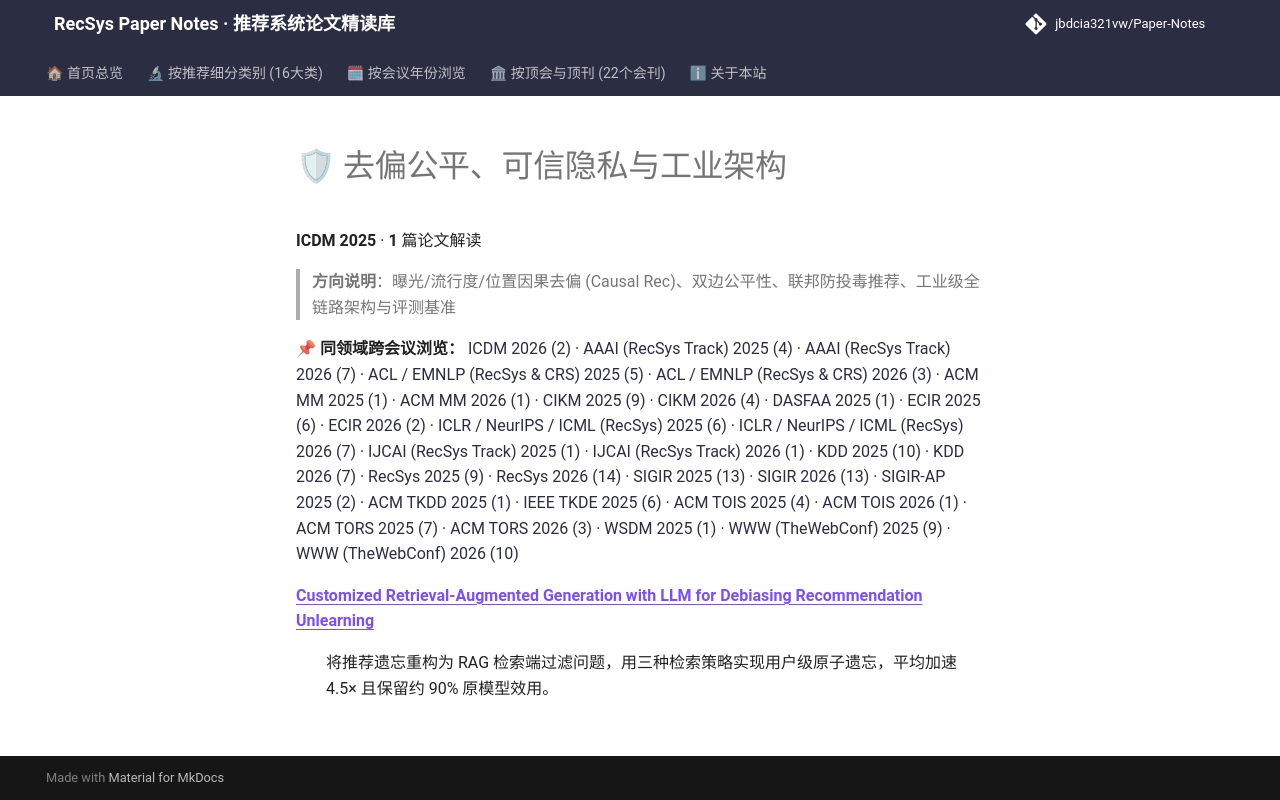

repository: jbdcia321vw/Paper-Notes · page: venues/ICDM/2025/debias_fairness_industrial/index.html · generator: mkdocs

# 🛡 去偏公平、可信隐私与工业架构

**ICDM 2025** · **1** 篇论文解读

> **方向说明**：曝光/流行度/位置因果去偏 (Causal Rec)、双边公平性、联邦防投毒推荐、工业级全链路架构与评测基准

📌 **同领域跨会议浏览：** [ICDM 2026 (2)](../../2026/debias_fairness_industrial/) · [AAAI (RecSys Track) 2025 (4)](../../../AAAI/2025/debias_fairness_industrial/) · [AAAI (RecSys Track) 2026 (7)](../../../AAAI/2026/debias_fairness_industrial/) · [ACL / EMNLP (RecSys & CRS) 2025 (5)](../../../ACL_EMNLP/2025/debias_fairness_industrial/) · [ACL / EMNLP (RecSys & CRS) 2026 (3)](../../../ACL_EMNLP/2026/debias_fairness_industrial/) · [ACM MM 2025 (1)](../../../ACM_MM/2025/debias_fairness_industrial/) · [ACM MM 2026 (1)](../../../ACM_MM/2026/debias_fairness_industrial/) · [CIKM 2025 (9)](../../../CIKM/2025/debias_fairness_industrial/) · [CIKM 2026 (4)](../../../CIKM/2026/debias_fairness_industrial/) · [DASFAA 2025 (1)](../../../DASFAA/2025/debias_fairness_industrial/) · [ECIR 2025 (6)](../../../ECIR/2025/debias_fairness_industrial/) · [ECIR 2026 (2)](../../../ECIR/2026/debias_fairness_industrial/) · [ICLR / NeurIPS / ICML (RecSys) 2025 (6)](../../../ICLR_NeurIPS_ICML/2025/debias_fairness_industrial/) · [ICLR / NeurIPS / ICML (RecSys) 2026 (7)](../../../ICLR_NeurIPS_ICML/2026/debias_fairness_industrial/) · [IJCAI (RecSys Track) 2025 (1)](../../../IJCAI/2025/debias_fairness_industrial/) · [IJCAI (RecSys Track) 2026 (1)](../../../IJCAI/2026/debias_fairness_industrial/) · [KDD 2025 (10)](../../../KDD/2025/debias_fairness_industrial/) · [KDD 2026 (7)](../../../KDD/2026/debias_fairness_industrial/) · [RecSys 2025 (9)](../../../RecSys/2025/debias_fairness_industrial/) · [RecSys 2026 (14)](../../../RecSys/2026/debias_fairness_industrial/) · [SIGIR 2025 (13)](../../../SIGIR/2025/debias_fairness_industrial/) · [SIGIR 2026 (13)](../../../SIGIR/2026/debias_fairness_industrial/) · [SIGIR-AP 2025 (2)](../../../SIGIR-AP/2025/debias_fairness_industrial/) · [ACM TKDD 2025 (1)](../../../TKDD/2025/debias_fairness_industrial/) · [IEEE TKDE 2025 (6)](../../../TKDE/2025/debias_fairness_industrial/) · [ACM TOIS 2025 (4)](../../../TOIS/2025/debias_fairness_industrial/) · [ACM TOIS 2026 (1)](../../../TOIS/2026/debias_fairness_industrial/) · [ACM TORS 2025 (7)](../../../TORS/2025/debias_fairness_industrial/) · [ACM TORS 2026 (3)](../../../TORS/2026/debias_fairness_industrial/) · [WSDM 2025 (1)](../../../WSDM/2025/debias_fairness_industrial/) · [WWW (TheWebConf) 2025 (9)](../../../WWW/2025/debias_fairness_industrial/) · [WWW (TheWebConf) 2026 (10)](../../../WWW/2026/debias_fairness_industrial/)

<dl>
<dt><strong><a href="customized_retrieval_augmented_generation_with_llm_for_debiasing_recommenda/">Customized Retrieval-Augmented Generation with LLM for Debiasing Recommendation Unlearning</a></strong></dt>
<dd>
<p>将推荐遗忘重构为 RAG 检索端过滤问题，用三种检索策略实现用户级原子遗忘，平均加速 4.5× 且保留约 90% 原模型效用。</p>
</dd>
</dl>
